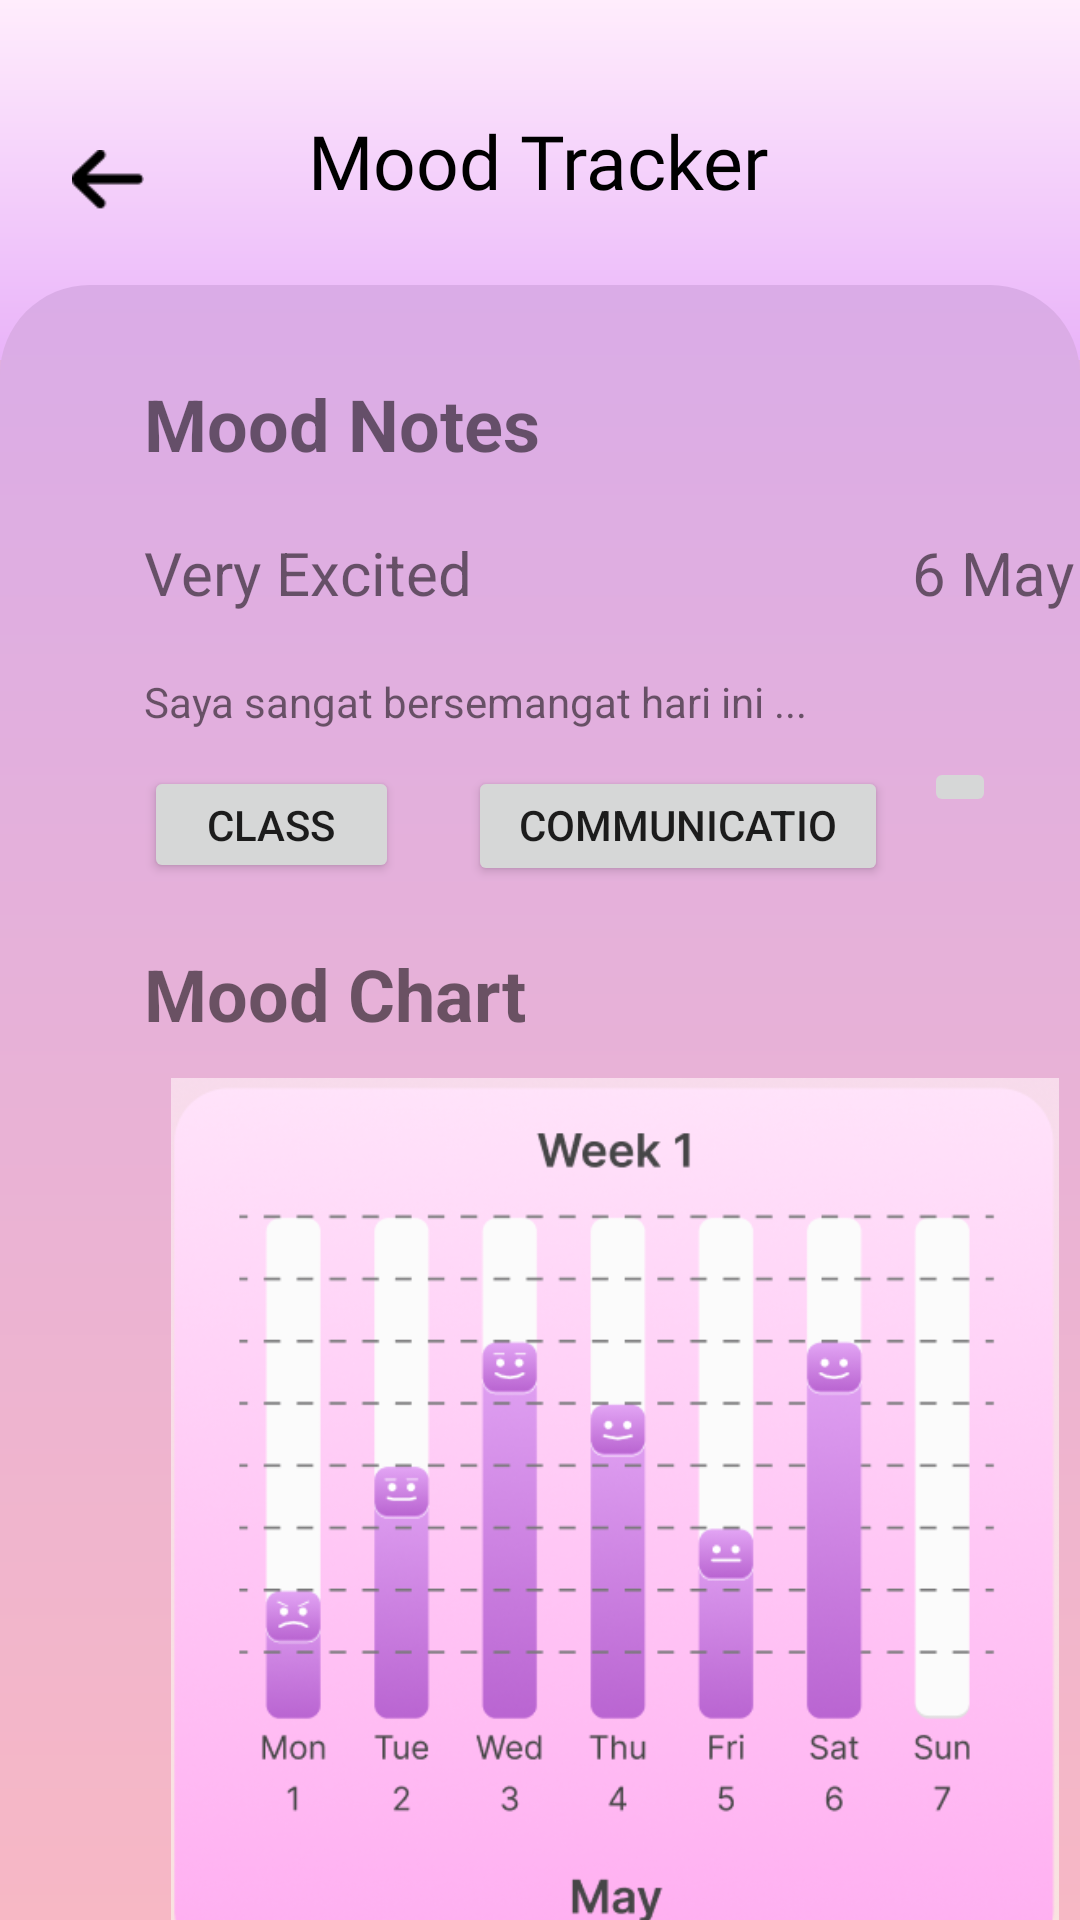

Android layout source for this screen:
<!-- AndroidManifest.xml: application theme Theme.Sherapy -->
<!-- res/layout/activity_mood_tracker.xml -->
<?xml version="1.0" encoding="utf-8"?>
<androidx.constraintlayout.widget.ConstraintLayout xmlns:android="http://schemas.android.com/apk/res/android"
    xmlns:app="http://schemas.android.com/apk/res-auto"
    xmlns:tools="http://schemas.android.com/tools"
    android:layout_width="match_parent"
    android:layout_height="match_parent"
    android:background="@drawable/background"
    tools:context=".activities.MoodTracker">

    <FrameLayout
        android:id="@+id/frameLayout4"
        android:layout_width="match_parent"
        android:layout_height="120dp"
        android:background="@drawable/background2"
        app:layout_constraintTop_toTopOf="parent"
        tools:layout_editor_absoluteX="0dp" />

    <FrameLayout
        android:id="@+id/frameLayout2"
        android:layout_width="match_parent"
        android:layout_height="700dp"
        android:layout_marginTop="95dp"
        android:background="@drawable/background"
        app:layout_constraintTop_toTopOf="parent"
        tools:layout_editor_absoluteX="0dp" />

    <TextView
        android:id="@+id/textView"
        android:layout_width="wrap_content"
        android:layout_height="wrap_content"
        android:layout_marginTop="16dp"
        android:fontFamily="@font/interbold"
        android:text="Mood Tracker"
        android:textColor="@color/black"
        android:textSize="25sp"
        app:layout_constraintBottom_toBottomOf="parent"
        app:layout_constraintEnd_toEndOf="parent"
        app:layout_constraintHorizontal_bias="0.498"
        app:layout_constraintStart_toStartOf="parent"
        app:layout_constraintTop_toTopOf="parent"
        app:layout_constraintVertical_bias="0.035" />

    <ImageButton
        android:id="@+id/imageButton"
        android:layout_width="24dp"
        android:layout_height="20dp"
        android:layout_marginStart="24dp"
        android:layout_marginTop="50dp"
        android:background="@drawable/back"
        app:layout_constraintStart_toStartOf="parent"
        app:layout_constraintTop_toTopOf="parent" />

    <TextView
        android:id="@+id/textView6"
        android:layout_width="wrap_content"
        android:layout_height="wrap_content"
        android:layout_marginStart="48dp"
        android:layout_marginTop="30dp"
        android:text="Mood Notes"
        android:textSize="24sp"
        android:textStyle="bold"
        app:layout_constraintStart_toStartOf="parent"
        app:layout_constraintTop_toTopOf="@+id/frameLayout2" />

    <TextView
        android:id="@+id/textView7"
        android:layout_width="wrap_content"
        android:layout_height="wrap_content"
        android:layout_marginStart="48dp"
        android:layout_marginTop="20dp"
        android:text="Very Excited"
        android:textSize="20sp"
        app:layout_constraintStart_toStartOf="parent"
        app:layout_constraintTop_toBottomOf="@+id/textView6" />

    <TextView
        android:id="@+id/textView9"
        android:layout_width="wrap_content"
        android:layout_height="wrap_content"
        android:layout_marginStart="304dp"
        android:layout_marginTop="20dp"
        android:text="6 May"
        android:textSize="20sp"
        app:layout_constraintStart_toStartOf="parent"
        app:layout_constraintTop_toBottomOf="@+id/textView6" />

    <TextView
        android:id="@+id/textView8"
        android:layout_width="wrap_content"
        android:layout_height="wrap_content"
        android:layout_marginStart="48dp"
        android:layout_marginTop="20dp"
        android:text="Saya sangat bersemangat hari ini ..."
        android:textSize="14sp"
        app:layout_constraintStart_toStartOf="parent"
        app:layout_constraintTop_toBottomOf="@+id/textView7" />

    <Button
        android:id="@+id/button2"
        android:layout_width="85dp"
        android:layout_height="39dp"
        android:layout_marginStart="48dp"
        android:layout_marginTop="12dp"
        android:text="Class"
        android:textSize="@dimen/_8sdp"
        app:layout_constraintStart_toStartOf="parent"
        app:layout_constraintTop_toBottomOf="@+id/textView8" />

    <Button
        android:id="@+id/button3"
        android:layout_width="140dp"
        android:layout_height="40dp"
        android:layout_marginStart="156dp"
        android:layout_marginTop="12dp"
        android:text="Communication"
        android:textSize="@dimen/_8sdp"
        app:layout_constraintStart_toStartOf="parent"
        app:layout_constraintTop_toBottomOf="@+id/textView8" />

    <ImageButton
        android:layout_width="wrap_content"
        android:layout_height="wrap_content"
        android:layout_marginStart="12dp"
        android:layout_marginTop="48dp"
        app:layout_constraintStart_toEndOf="@+id/button3"
        app:layout_constraintTop_toBottomOf="@+id/textView9"
        app:srcCompat="@drawable/ic_baseline_arrow_right_alt_24" />

    <TextView
        android:id="@+id/textView10"
        android:layout_width="wrap_content"
        android:layout_height="wrap_content"
        android:layout_marginStart="48dp"
        android:layout_marginTop="220dp"
        android:text="Mood Chart"
        android:textSize="24sp"
        android:textStyle="bold"
        app:layout_constraintStart_toStartOf="parent"
        app:layout_constraintTop_toTopOf="@+id/frameLayout2" />

    <ImageView
        android:id="@+id/imageView2"
        android:layout_width="306dp"
        android:layout_height="296dp"
        android:layout_marginStart="52dp"
        android:layout_marginTop="12dp"
        app:layout_constraintStart_toStartOf="parent"
        app:layout_constraintTop_toBottomOf="@+id/textView10"
        app:srcCompat="@drawable/mood_tracker" />

</androidx.constraintlayout.widget.ConstraintLayout>
<!-- resources referenced by this layout -->
<resources>
  <color name="black">#000000</color>
  <!-- drawable back: png bitmap (drawable-v24, 309 bytes) -->
  <!-- drawable background (drawable) -->
  <?xml version="1.0" encoding="utf-8"?>
  <shape xmlns:android="http://schemas.android.com/apk/res/android"
      android:shape="rectangle">
      <gradient
          android:startColor="#FFBBBB"
          android:endColor="#DAACE7"
          android:angle="90" />
      <corners android:topLeftRadius="30dp" android:topRightRadius="30dp"/>
  </shape>
  <!-- drawable background2 (drawable) -->
  <?xml version="1.0" encoding="utf-8"?>
  <shape xmlns:android="http://schemas.android.com/apk/res/android"
      android:shape="rectangle">
      <gradient
          android:startColor="#E9B3F9"
          android:endColor="#FFEDFC"
          android:angle="90" />
  </shape>
  <!-- drawable mood_tracker: png bitmap (drawable, 170572 bytes) -->
  <style name="Theme.Sherapy" parent="Theme.MaterialComponents.DayNight.NoActionBar">
          <item name="colorPrimary">@color/primary</item>
          <item name="android:statusBarColor">@color/primary</item>
          <item name="android:windowAnimationStyle">@style/DialogAnimation</item> 
      </style>
  <color name="primary">#F7D7F3</color>
  <style name="DialogAnimation">
          <item name="android:windowEnterAnimation">@android:anim/fade_in</item>
          <item name="android:windowExitAnimation">@android:anim/fade_out</item>
      </style>
</resources>
